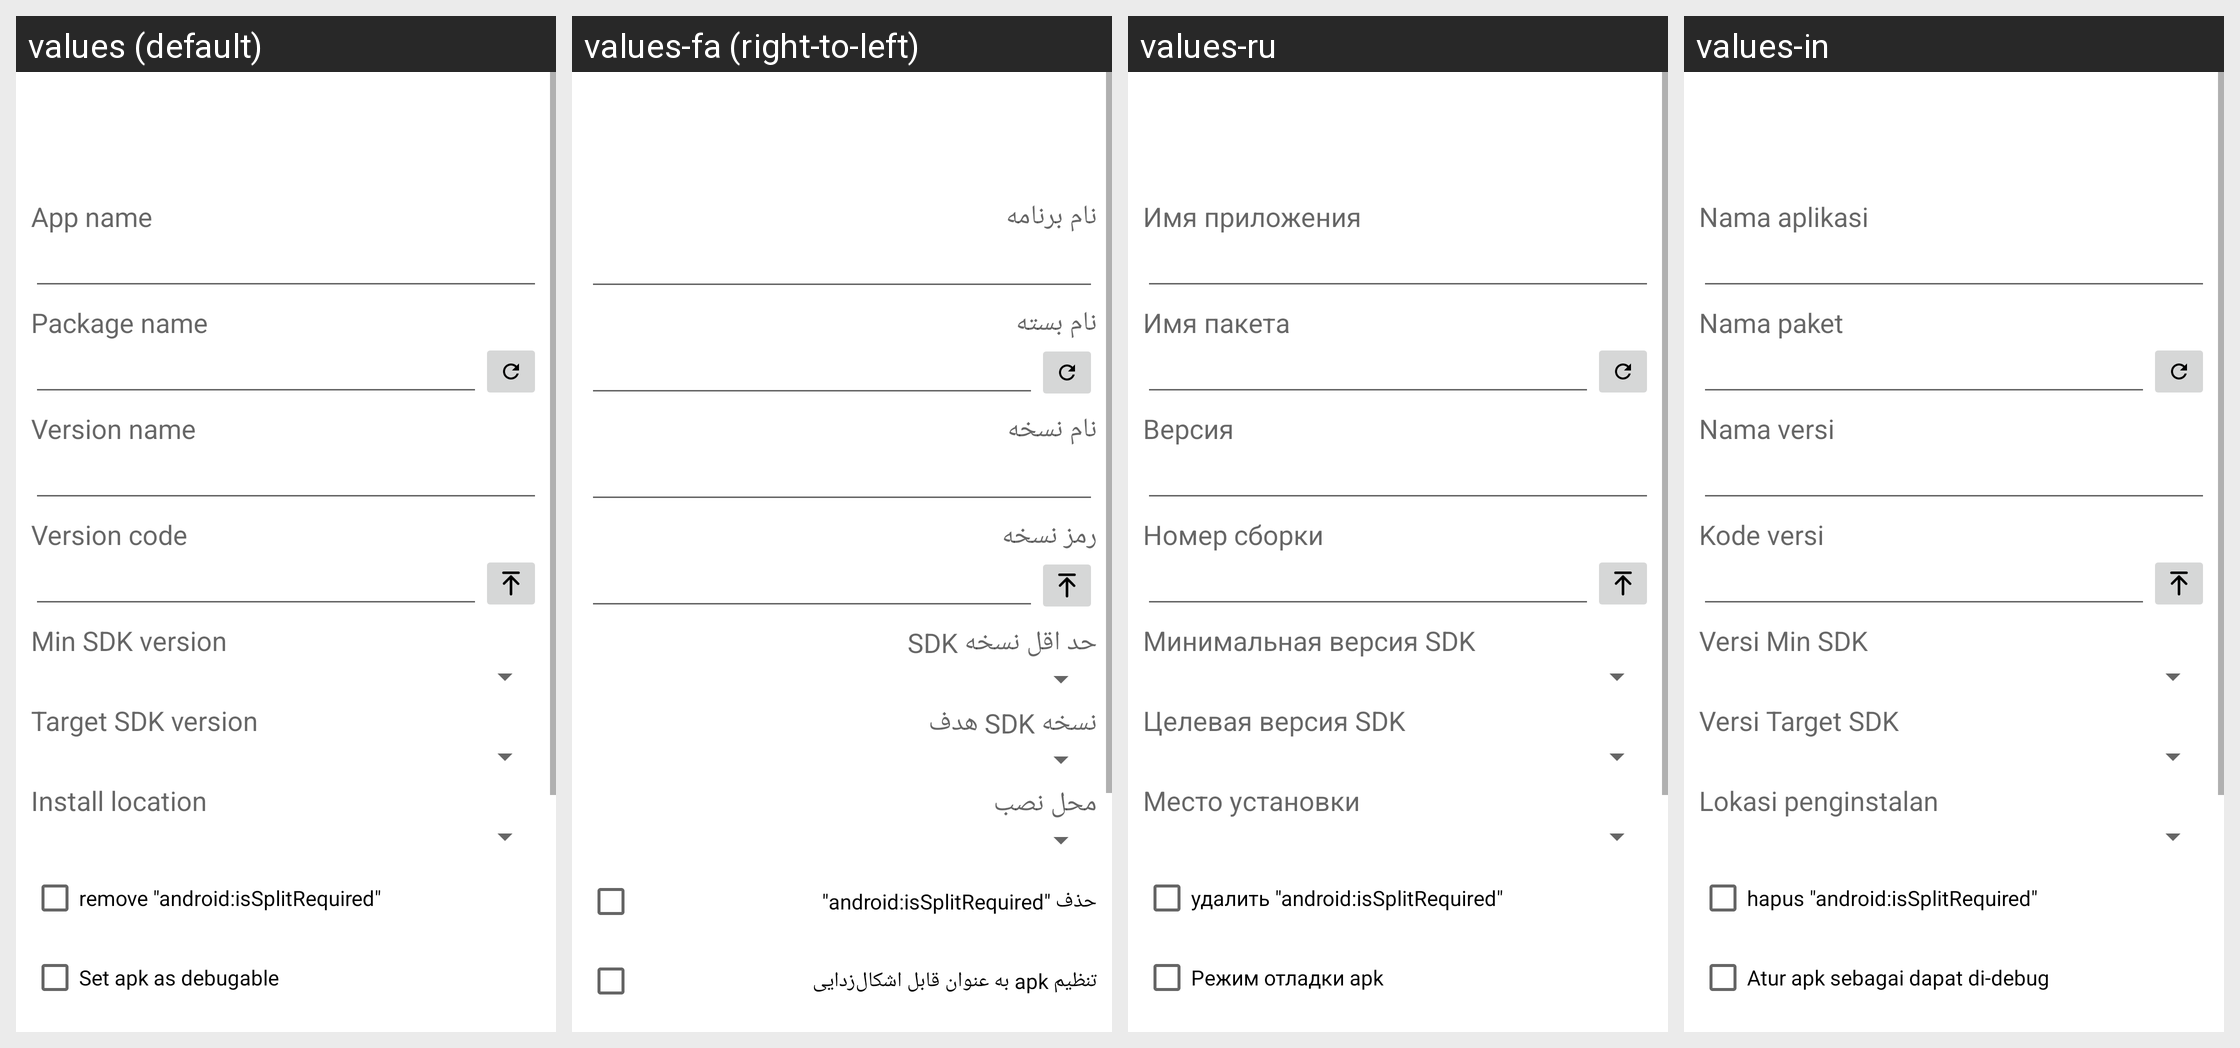

Strings drawn on this Android screen and how each of the app's shown locales translates them:
Android screen res/layout/edit_dialog.xml rendered under 4 locales, left to right: values (default), values-fa (right-to-left), values-ru, values-in. Device: Nexus 5 (rendered at 1080×1920; each locale shown at half size, 540×960, under a caption strip naming it); theme Theme.MaterialComponents.DayNight.NoActionBar.
Other locales in the repository, not shown: values-ar, values-bg, values-cs, values-de, values-el, values-es, values-fr, values-he, values-hu, values-it, values-iw, values-ja, values-ko, values-lt, values-my, values-pl, values-pt, values-ro, values-sq, values-tr, values-uk, values-uz, values-vi, values-zh.
Strings drawn on this screen, with the default value and each locale's value (text and hints the layout hard-codes, and strings that could not be matched under every locale, appear in the picture but are not listed):

mapp_label
  values: App name
  values-fa: نام برنامه
  values-ru: Имя приложения
  values-in: Nama aplikasi

mapp_pn
  values: Package name
  values-fa: نام بسته
  values-ru: Имя пакета
  values-in: Nama paket

mapp_vn
  values: Version name
  values-fa: نام نسخه
  values-ru: Версия
  values-in: Nama versi

mapp_cn
  values: Version code
  values-fa: رمز نسخه
  values-ru: Номер сборки
  values-in: Kode versi

mapp_minsdk
  values: Min SDK version
  values-fa: حد اقل نسخه SDK
  values-ru: Минимальная версия SDK
  values-in: Versi Min SDK

mapp_targetsdk
  values: Target SDK version
  values-fa: نسخه SDK هدف
  values-ru: Целевая версия SDK
  values-in: Versi Target SDK

mapp_inLocation
  values: Install location
  values-fa: محل نصب
  values-ru: Место установки
  values-in: Lokasi penginstalan

msplit_rm
  values: remove "android:isSplitRequired"
  values-fa: حذف "android:isSplitRequired"
  values-ru: удалить "android:isSplitRequired"
  values-in: hapus "android:isSplitRequired"

debug_mode
  values: Set apk as debugable
  values-fa: تنظیم apk به عنوان قابل اشکال‌زدایی
  values-ru: Режим отладки apk
  values-in: Atur apk sebagai dapat di-debug
